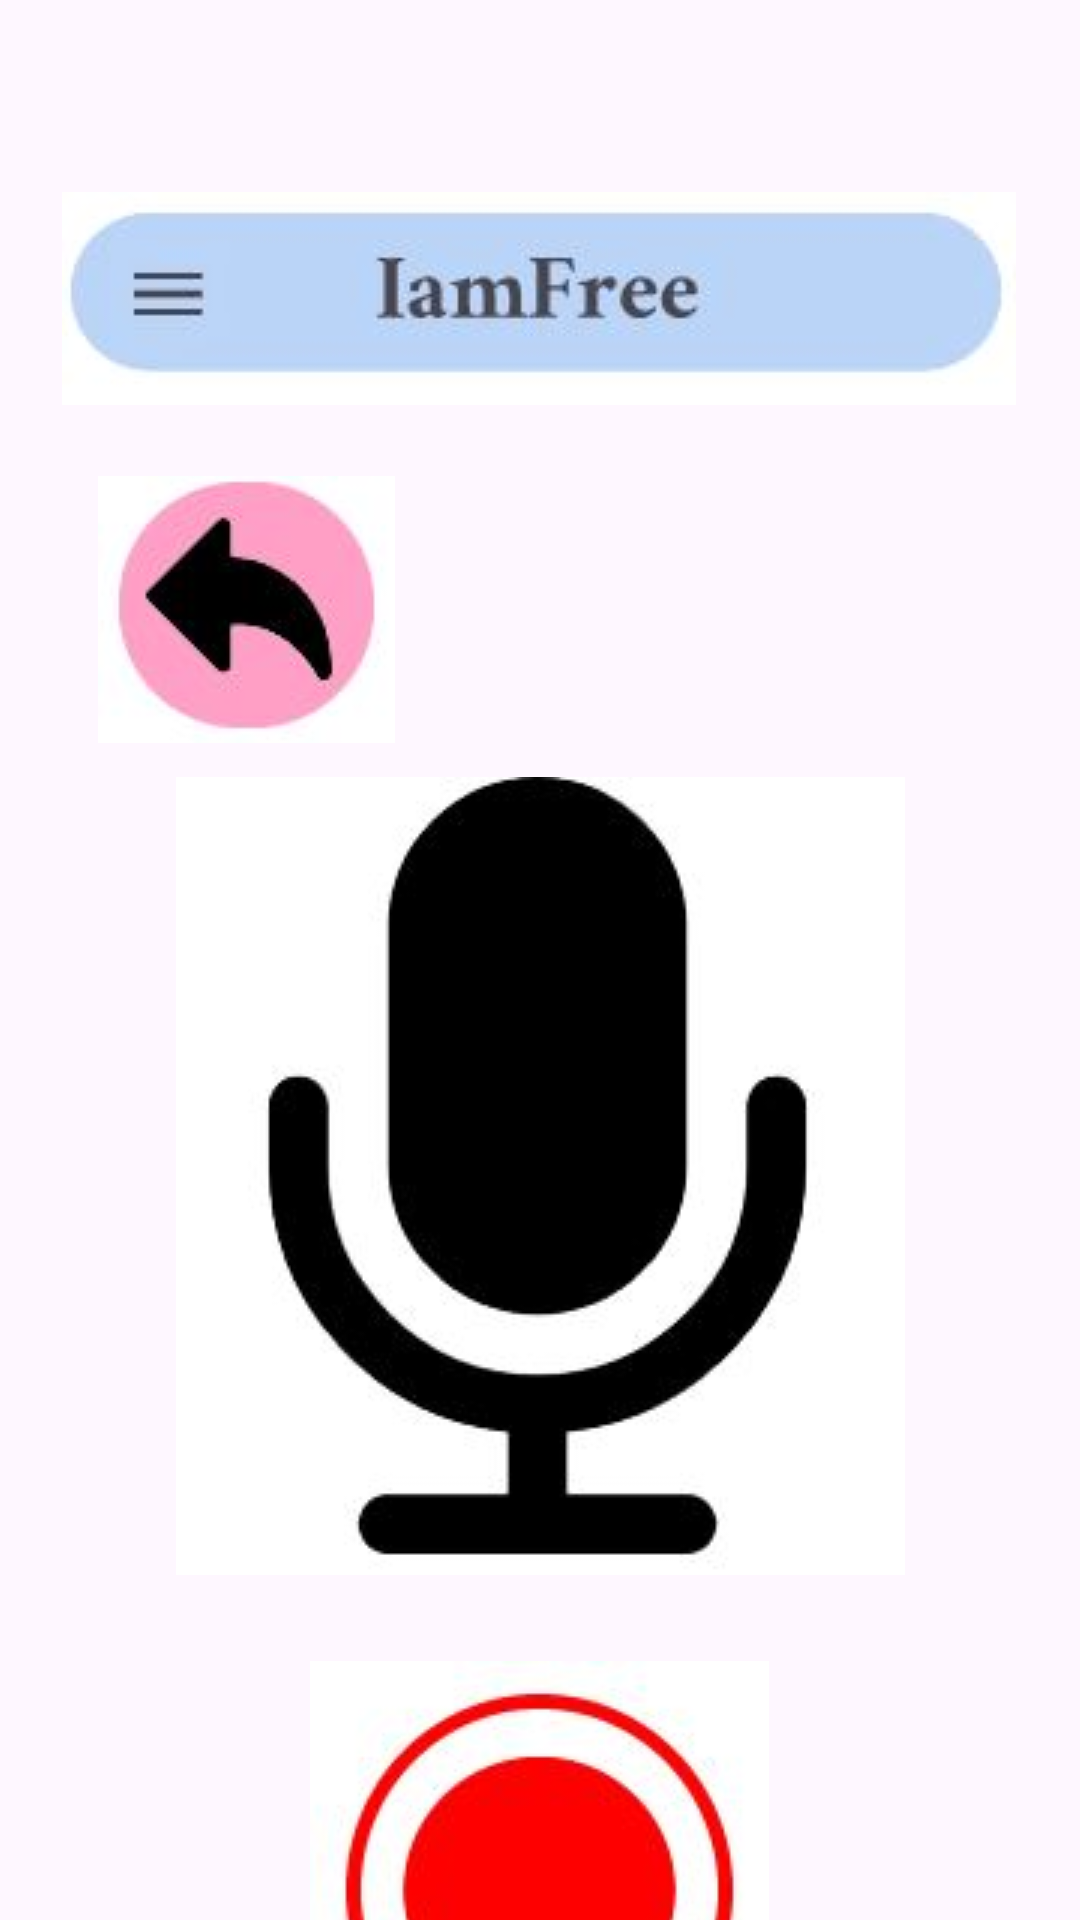

Android layout source for this screen:
<!-- AndroidManifest.xml: application theme Theme.IamFree -->
<!-- res/layout/fragment_third.xml -->
<?xml version="1.0" encoding="utf-8"?>
<androidx.constraintlayout.widget.ConstraintLayout xmlns:android="http://schemas.android.com/apk/res/android"
    xmlns:app="http://schemas.android.com/apk/res-auto"
    xmlns:tools="http://schemas.android.com/tools"
    android:id="@+id/linearLayout"
    android:layout_width="match_parent"
    android:layout_height="match_parent">

    <ImageView
        android:id="@+id/imageView"
        android:layout_width="wrap_content"
        android:layout_height="wrap_content"
        android:layout_marginTop="64dp"
        app:layout_constraintEnd_toEndOf="parent"
        app:layout_constraintHorizontal_bias="0.494"
        app:layout_constraintStart_toStartOf="parent"
        app:layout_constraintTop_toTopOf="parent"
        app:srcCompat="@drawable/titulo" />

    <ImageButton
        android:id="@+id/butGrabar2"
        android:layout_width="160dp"
        android:layout_height="165dp"
        android:layout_marginTop="24dp"
        app:layout_constraintEnd_toEndOf="parent"
        app:layout_constraintHorizontal_bias="0.498"
        app:layout_constraintStart_toStartOf="parent"
        app:layout_constraintTop_toBottomOf="@+id/imageView3"
        app:srcCompat="@drawable/grabar" />

    <ImageView
        android:id="@+id/imageView3"
        android:layout_width="wrap_content"
        android:layout_height="wrap_content"
        android:layout_marginTop="124dp"
        app:layout_constraintEnd_toEndOf="parent"
        app:layout_constraintStart_toStartOf="parent"
        app:layout_constraintTop_toBottomOf="@+id/imageView"
        app:srcCompat="@drawable/iconogra" />

    <ImageButton
        android:id="@+id/butBack2"
        android:layout_width="104dp"
        android:layout_height="94dp"
        android:layout_marginTop="156dp"
        app:layout_constraintEnd_toEndOf="parent"
        app:layout_constraintHorizontal_bias="0.117"
        app:layout_constraintStart_toStartOf="parent"
        app:layout_constraintTop_toTopOf="parent"
        app:srcCompat="@drawable/atras" />
</androidx.constraintlayout.widget.ConstraintLayout>
<!-- resources referenced by this layout -->
<resources>
  <!-- drawable atras: jpg bitmap (drawable, 9388 bytes) -->
  <!-- drawable grabar: jpg bitmap (drawable, 12338 bytes) -->
  <!-- drawable iconogra: jpg bitmap (drawable, 13487 bytes) -->
  <!-- drawable titulo: jpg bitmap (drawable, 10865 bytes) -->
  <style name="Theme.IamFree" parent="Base.Theme.IamFree" />
  <style name="Base.Theme.IamFree" parent="Theme.Material3.DayNight.NoActionBar">
          
          
      </style>
</resources>
